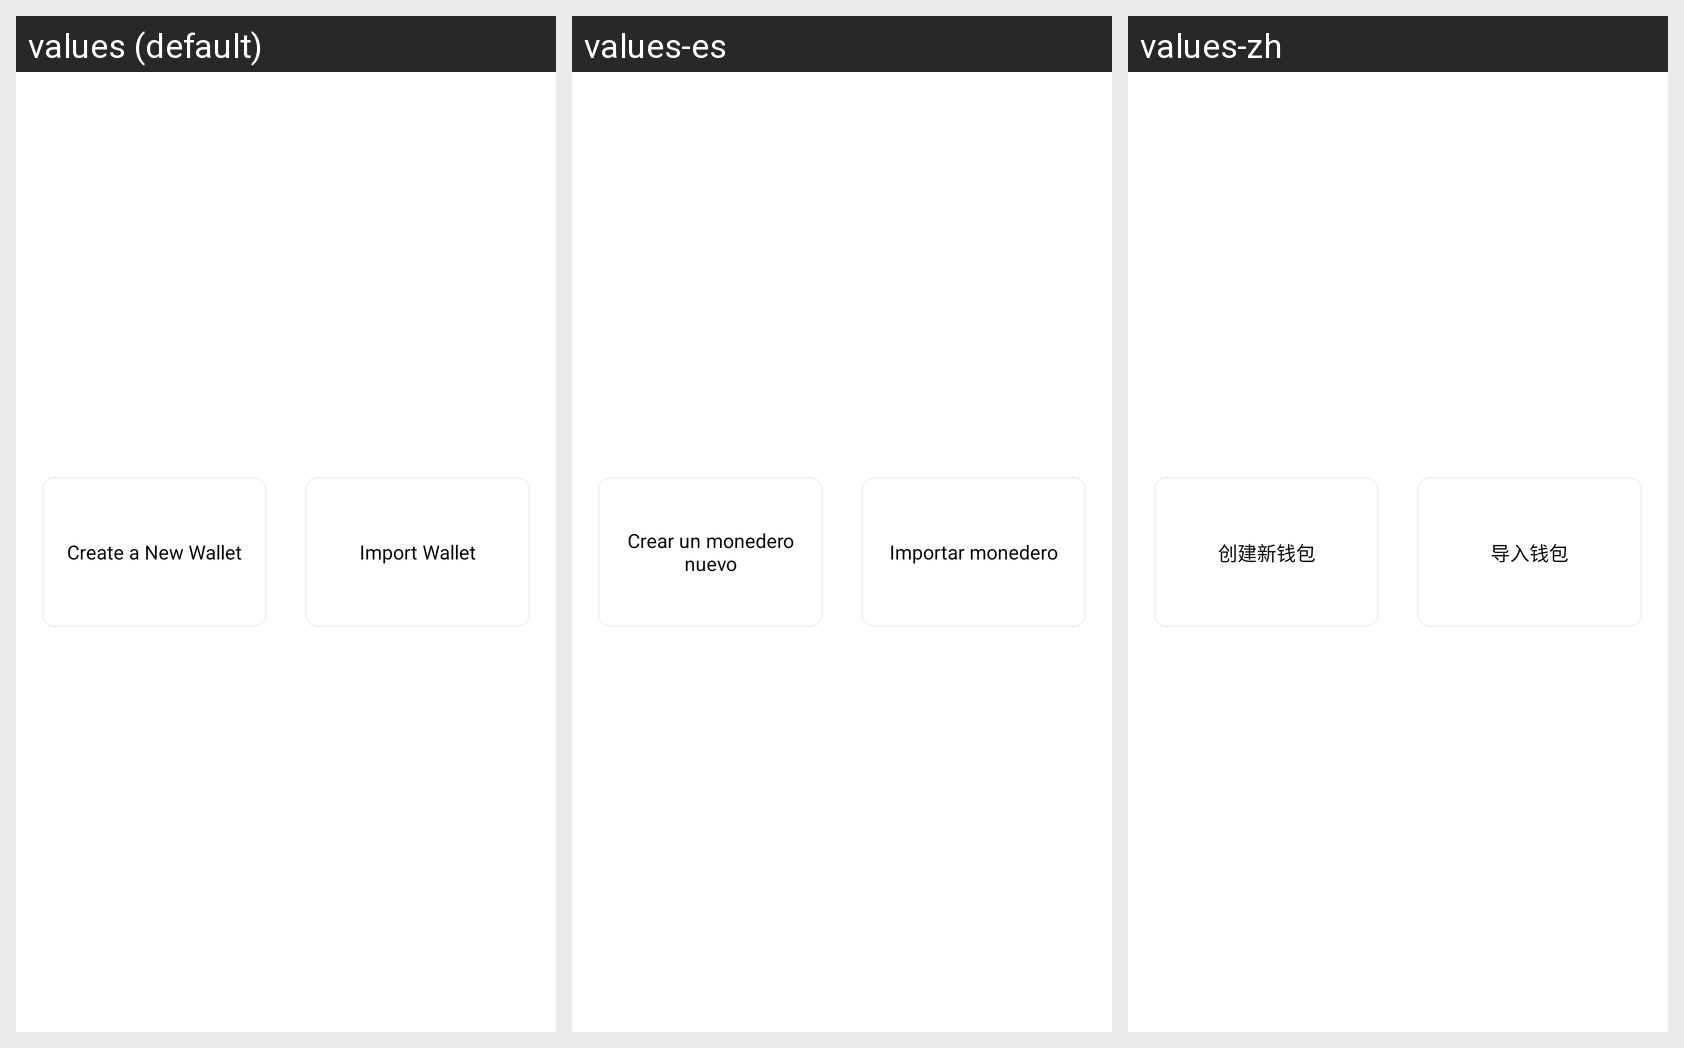

This grid shows one Android layout under several languages. Give, for every string resource on the screen, its name, the default text and each shown locale's text.
Android screen res/layout/layout_dialog_add_account.xml rendered under 3 locales, left to right: values (default), values-es, values-zh. Device: Nexus 5 (rendered at 1080×1920; each locale shown at half size, 540×960, under a caption strip naming it); theme Theme.App.Starting.
Other locales in the repository, not shown: values-fr, values-my, values-vi.
Strings drawn on this screen, with the default value and each locale's value (text and hints the layout hard-codes, and strings that could not be matched under every locale, appear in the picture but are not listed):

action_create_new_account
  values: Create a New Wallet
  values-es: Crear un monedero nuevo
  values-zh: 创建新钱包

title_import
  values: Import Wallet
  values-es: Importar monedero
  values-zh: 导入钱包
